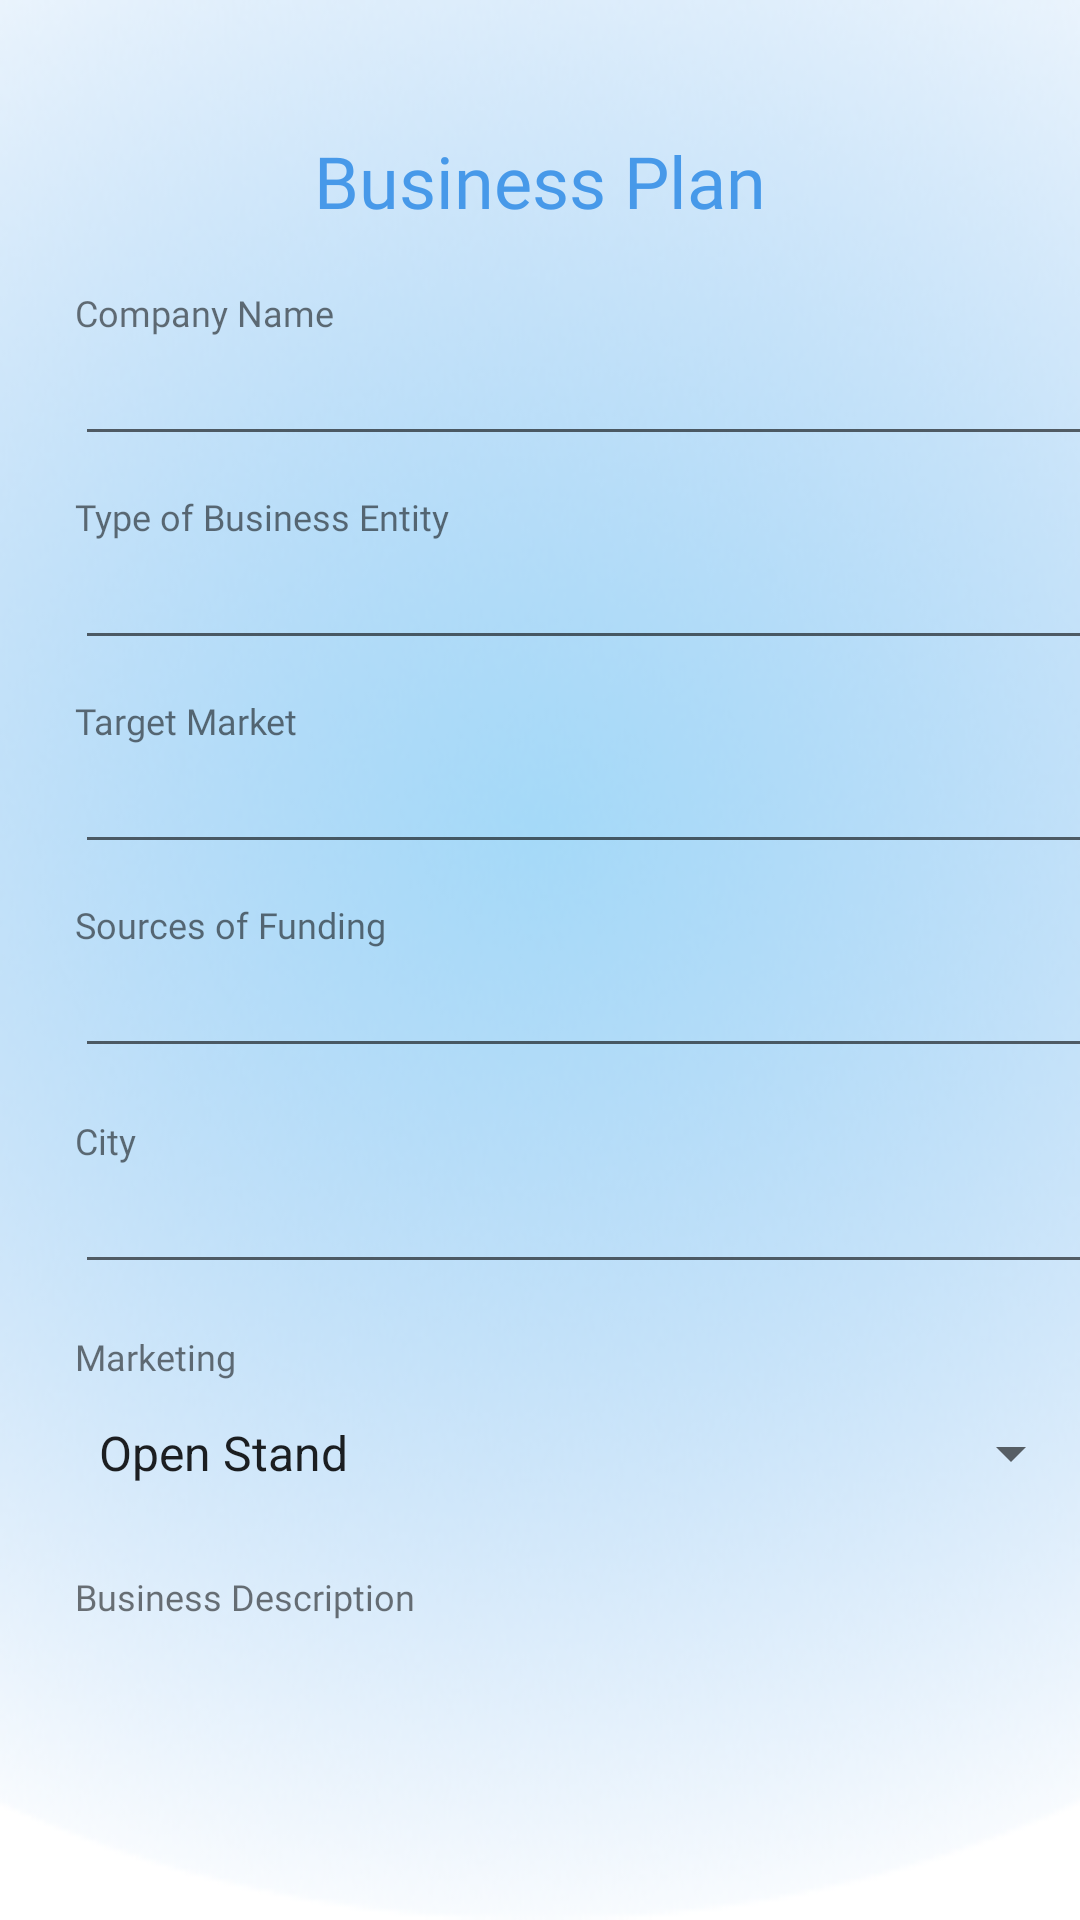

Android layout source for this screen:
<!-- AndroidManifest.xml: application theme Theme.YPRENEUR -->
<!-- res/layout/activity_business_plan.xml -->
<?xml version="1.0" encoding="utf-8"?>
<androidx.constraintlayout.widget.ConstraintLayout xmlns:android="http://schemas.android.com/apk/res/android"
    xmlns:app="http://schemas.android.com/apk/res-auto"
    xmlns:tools="http://schemas.android.com/tools"
    android:layout_width="match_parent"
    android:layout_height="match_parent"
    android:background="@drawable/bg_design_1"
    tools:context=".BusinessPlanActivity">

    <TextView
        android:id="@+id/tv_rancang_bisnis"
        android:layout_width="match_parent"
        android:layout_height="wrap_content"
        android:layout_marginTop="44dp"
        android:fontFamily="@font/poppins_semibold"
        android:gravity="center"
        android:text="Business Plan"
        android:textColor="#4799E9"
        android:textSize="24sp"
        app:layout_constraintEnd_toEndOf="parent"
        app:layout_constraintHorizontal_bias="0.0"
        app:layout_constraintStart_toStartOf="parent"
        app:layout_constraintTop_toTopOf="parent"></TextView>

    <TextView
        android:id="@+id/tv_nama_perusahaan"
        android:layout_width="wrap_content"
        android:layout_height="wrap_content"
        android:layout_marginTop="52dp"
        android:fontFamily="@font/poppins_medium"
        android:text="Company Name"
        android:textSize="12sp"
        app:layout_constraintEnd_toEndOf="@id/tv_rancang_bisnis"
        app:layout_constraintHorizontal_bias="0.091"
        app:layout_constraintStart_toStartOf="@id/tv_rancang_bisnis"
        app:layout_constraintTop_toTopOf="@id/tv_rancang_bisnis"></TextView>

    <EditText
        android:id="@+id/et_nama_perusahaan"
        android:layout_width="340dp"
        android:layout_height="40dp"
        android:layout_marginTop="16dp"
        app:layout_constraintEnd_toEndOf="@id/tv_nama_perusahaan"
        app:layout_constraintHorizontal_bias="0.0"
        app:layout_constraintStart_toStartOf="@id/tv_nama_perusahaan"
        app:layout_constraintTop_toTopOf="@id/tv_nama_perusahaan"></EditText>

    <TextView
        android:id="@+id/tv_jenis_badan_usaha"
        android:layout_width="wrap_content"
        android:layout_height="wrap_content"
        android:layout_marginTop="68dp"
        android:fontFamily="@font/poppins_medium"
        android:text="Type of Business Entity"
        android:textSize="12sp"
        app:layout_constraintEnd_toEndOf="@id/tv_nama_perusahaan"
        app:layout_constraintHorizontal_bias="0.0"
        app:layout_constraintStart_toStartOf="@id/tv_nama_perusahaan"
        app:layout_constraintTop_toTopOf="@id/tv_nama_perusahaan"></TextView>

    <EditText
        android:id="@+id/et_jenis_badan_usaha"
        android:layout_width="340dp"
        android:layout_height="40dp"
        android:layout_marginTop="16dp"
        app:layout_constraintEnd_toEndOf="@id/tv_jenis_badan_usaha"
        app:layout_constraintHorizontal_bias="0.0"
        app:layout_constraintStart_toStartOf="@id/tv_jenis_badan_usaha"
        app:layout_constraintTop_toTopOf="@id/tv_jenis_badan_usaha"></EditText>

    <TextView
        android:id="@+id/tv_target_pasar"
        android:layout_width="wrap_content"
        android:layout_height="wrap_content"
        android:layout_marginTop="68dp"
        android:fontFamily="@font/poppins_medium"
        android:text="Target Market"
        android:textSize="12sp"
        app:layout_constraintEnd_toEndOf="@id/tv_jenis_badan_usaha"
        app:layout_constraintHorizontal_bias="0.0"
        app:layout_constraintStart_toStartOf="@id/tv_jenis_badan_usaha"
        app:layout_constraintTop_toTopOf="@id/tv_jenis_badan_usaha"></TextView>

    <EditText
        android:id="@+id/et_target_pasar"
        android:layout_width="340dp"
        android:layout_height="40dp"
        android:layout_marginTop="16dp"
        app:layout_constraintEnd_toEndOf="@id/tv_target_pasar"
        app:layout_constraintHorizontal_bias="0.0"
        app:layout_constraintStart_toStartOf="@id/tv_target_pasar"
        app:layout_constraintTop_toTopOf="@id/tv_target_pasar"></EditText>

    <TextView
        android:id="@+id/tv_sumber_pendanaan"
        android:layout_width="wrap_content"
        android:layout_height="wrap_content"
        android:layout_marginTop="68dp"
        android:fontFamily="@font/poppins_medium"
        android:text="Sources of Funding"
        android:textSize="12sp"
        app:layout_constraintEnd_toEndOf="@id/tv_target_pasar"
        app:layout_constraintHorizontal_bias="0.0"
        app:layout_constraintStart_toStartOf="@id/tv_target_pasar"
        app:layout_constraintTop_toTopOf="@id/tv_target_pasar"></TextView>

    <EditText
        android:id="@+id/et_sumber_pendanaan"
        android:layout_width="340dp"
        android:layout_height="40dp"
        android:layout_marginTop="16dp"
        app:layout_constraintEnd_toEndOf="@id/tv_sumber_pendanaan"
        app:layout_constraintHorizontal_bias="0.0"
        app:layout_constraintStart_toStartOf="@id/tv_sumber_pendanaan"
        app:layout_constraintTop_toTopOf="@id/tv_sumber_pendanaan"></EditText>

    <TextView
        android:id="@+id/tv_kota_tempat_bisnis"
        android:layout_width="wrap_content"
        android:layout_height="wrap_content"
        android:layout_marginTop="72dp"
        android:fontFamily="@font/poppins_medium"
        android:text="City"
        android:textSize="12sp"
        app:layout_constraintEnd_toEndOf="@id/tv_sumber_pendanaan"
        app:layout_constraintHorizontal_bias="0.0"
        app:layout_constraintStart_toStartOf="@id/tv_sumber_pendanaan"
        app:layout_constraintTop_toTopOf="@id/tv_sumber_pendanaan"></TextView>

    <EditText
        android:id="@+id/et_kota_tempat_bisnis"
        android:layout_width="340dp"
        android:layout_height="40dp"
        android:layout_marginTop="16dp"
        app:layout_constraintEnd_toEndOf="@id/tv_kota_tempat_bisnis"
        app:layout_constraintHorizontal_bias="0.0"
        app:layout_constraintStart_toStartOf="@id/tv_kota_tempat_bisnis"
        app:layout_constraintTop_toTopOf="@id/tv_kota_tempat_bisnis"></EditText>

    <TextView
        android:id="@+id/tv_bentuk_pemasaran"
        android:layout_width="wrap_content"
        android:layout_height="wrap_content"
        android:layout_marginTop="72dp"
        android:fontFamily="@font/poppins_medium"
        android:text="Marketing"
        android:textSize="12sp"
        app:layout_constraintEnd_toEndOf="@id/tv_kota_tempat_bisnis"
        app:layout_constraintHorizontal_bias="0.0"
        app:layout_constraintStart_toStartOf="@id/tv_kota_tempat_bisnis"
        app:layout_constraintTop_toTopOf="@id/tv_kota_tempat_bisnis"></TextView>

    <TextView
        android:id="@+id/tv_penjelasan_produk"
        android:layout_width="wrap_content"
        android:layout_height="wrap_content"
        android:layout_marginTop="80dp"
        android:fontFamily="@font/poppins_medium"
        android:text="Business Description"
        android:textSize="12sp"
        app:layout_constraintEnd_toEndOf="@id/tv_bentuk_pemasaran"
        app:layout_constraintHorizontal_bias="0.0"
        app:layout_constraintStart_toStartOf="@id/tv_bentuk_pemasaran"
        app:layout_constraintTop_toTopOf="@id/tv_bentuk_pemasaran"></TextView>


    <EditText
        android:id="@+id/et_business_description"
        android:layout_width="336dp"
        android:layout_height="103dp"
        android:layout_marginTop="32dp"
        android:background="@drawable/rounded_bubble"
        app:layout_constraintEnd_toEndOf="@id/tv_penjelasan_produk"
        app:layout_constraintHorizontal_bias="0.0"
        app:layout_constraintStart_toStartOf="@id/tv_penjelasan_produk"
        app:layout_constraintTop_toTopOf="@id/tv_penjelasan_produk"></EditText>

    <TextView
        android:id="@+id/tv_company_logo"
        android:layout_width="wrap_content"
        android:layout_height="wrap_content"
        android:layout_marginTop="148dp"
        android:fontFamily="@font/poppins_medium"
        android:text="Input Company Logo"
        android:textSize="12sp"
        app:layout_constraintEnd_toEndOf="@id/tv_penjelasan_produk"
        app:layout_constraintHorizontal_bias="0.0"
        app:layout_constraintStart_toStartOf="@id/tv_penjelasan_produk"
        app:layout_constraintTop_toTopOf="@id/tv_penjelasan_produk"></TextView>

    <EditText
        android:layout_width="351dp"
        android:layout_height="50dp"
        android:background="@drawable/rounded_bubble"
        app:layout_constraintEnd_toEndOf="@id/tv_company_logo"
        app:layout_constraintHorizontal_bias="0.0"
        android:hint="  Choose File"
        app:layout_constraintStart_toStartOf="@id/tv_company_logo"
        app:layout_constraintTop_toBottomOf="@id/tv_company_logo"></EditText>

    <Button
        android:id="@+id/btn_lanjut"
        android:layout_width="202dp"
        android:layout_height="wrap_content"
        android:layout_marginTop="672dp"
        android:backgroundTint="#4799E9"
        android:fontFamily="@font/montserrat_semibold"
        android:text="Continue"
        app:cornerRadius="12dp"
        android:textSize="15dp"
        app:layout_constraintEnd_toEndOf="@id/tv_rancang_bisnis"
        app:layout_constraintHorizontal_bias="0.497"
        app:layout_constraintStart_toStartOf="@id/tv_rancang_bisnis"
        app:layout_constraintTop_toBottomOf="@id/tv_rancang_bisnis" />

    <Spinner
        android:id="@+id/spinner"
        android:layout_width="336dp"
        android:layout_height="40dp"
        android:layout_marginTop="4dp"
        android:entries="@array/marketing"
        android:spinnerMode="dropdown"
        app:layout_constraintEnd_toEndOf="@id/tv_bentuk_pemasaran"
        app:layout_constraintHorizontal_bias="0.0"
        app:layout_constraintStart_toStartOf="@id/tv_bentuk_pemasaran"
        app:layout_constraintTop_toBottomOf="@id/tv_bentuk_pemasaran" />


</androidx.constraintlayout.widget.ConstraintLayout>
<!-- resources referenced by this layout -->
<resources>
  <string-array name="marketing">
          <item>Open Stand</item>
          <item>Open Store</item>
          <item>Sell Online</item>
      </string-array>
  <!-- drawable bg_design_1: png bitmap (drawable-v24, 185412 bytes) -->
  <style name="Theme.YPRENEUR" parent="Theme.MaterialComponents.DayNight.NoActionBar">
          
          <item name="colorPrimary">@color/purple_500</item>
          <item name="colorPrimaryVariant">@android:color/transparent</item>
          <item name="colorOnPrimary">@color/white</item>
          
          <item name="colorSecondary">@color/teal_200</item>
          <item name="colorSecondaryVariant">@color/teal_700</item>
          <item name="colorOnSecondary">@color/black</item>
          
          <item name="android:statusBarColor" tools:targetApi="l">?attr/colorPrimaryVariant</item>
          
      </style>
  <!-- not gathered from this repository: default colours our renderer supplied (Android Studio template values) -->
  <color name="purple_500">#FF6200EE</color>
  <color name="teal_200">#FF03DAC5</color>
  <color name="teal_700">#FF018786</color>
  <color name="black">#FF000000</color>
  <color name="white">#FFFFFFFF</color>
</resources>
